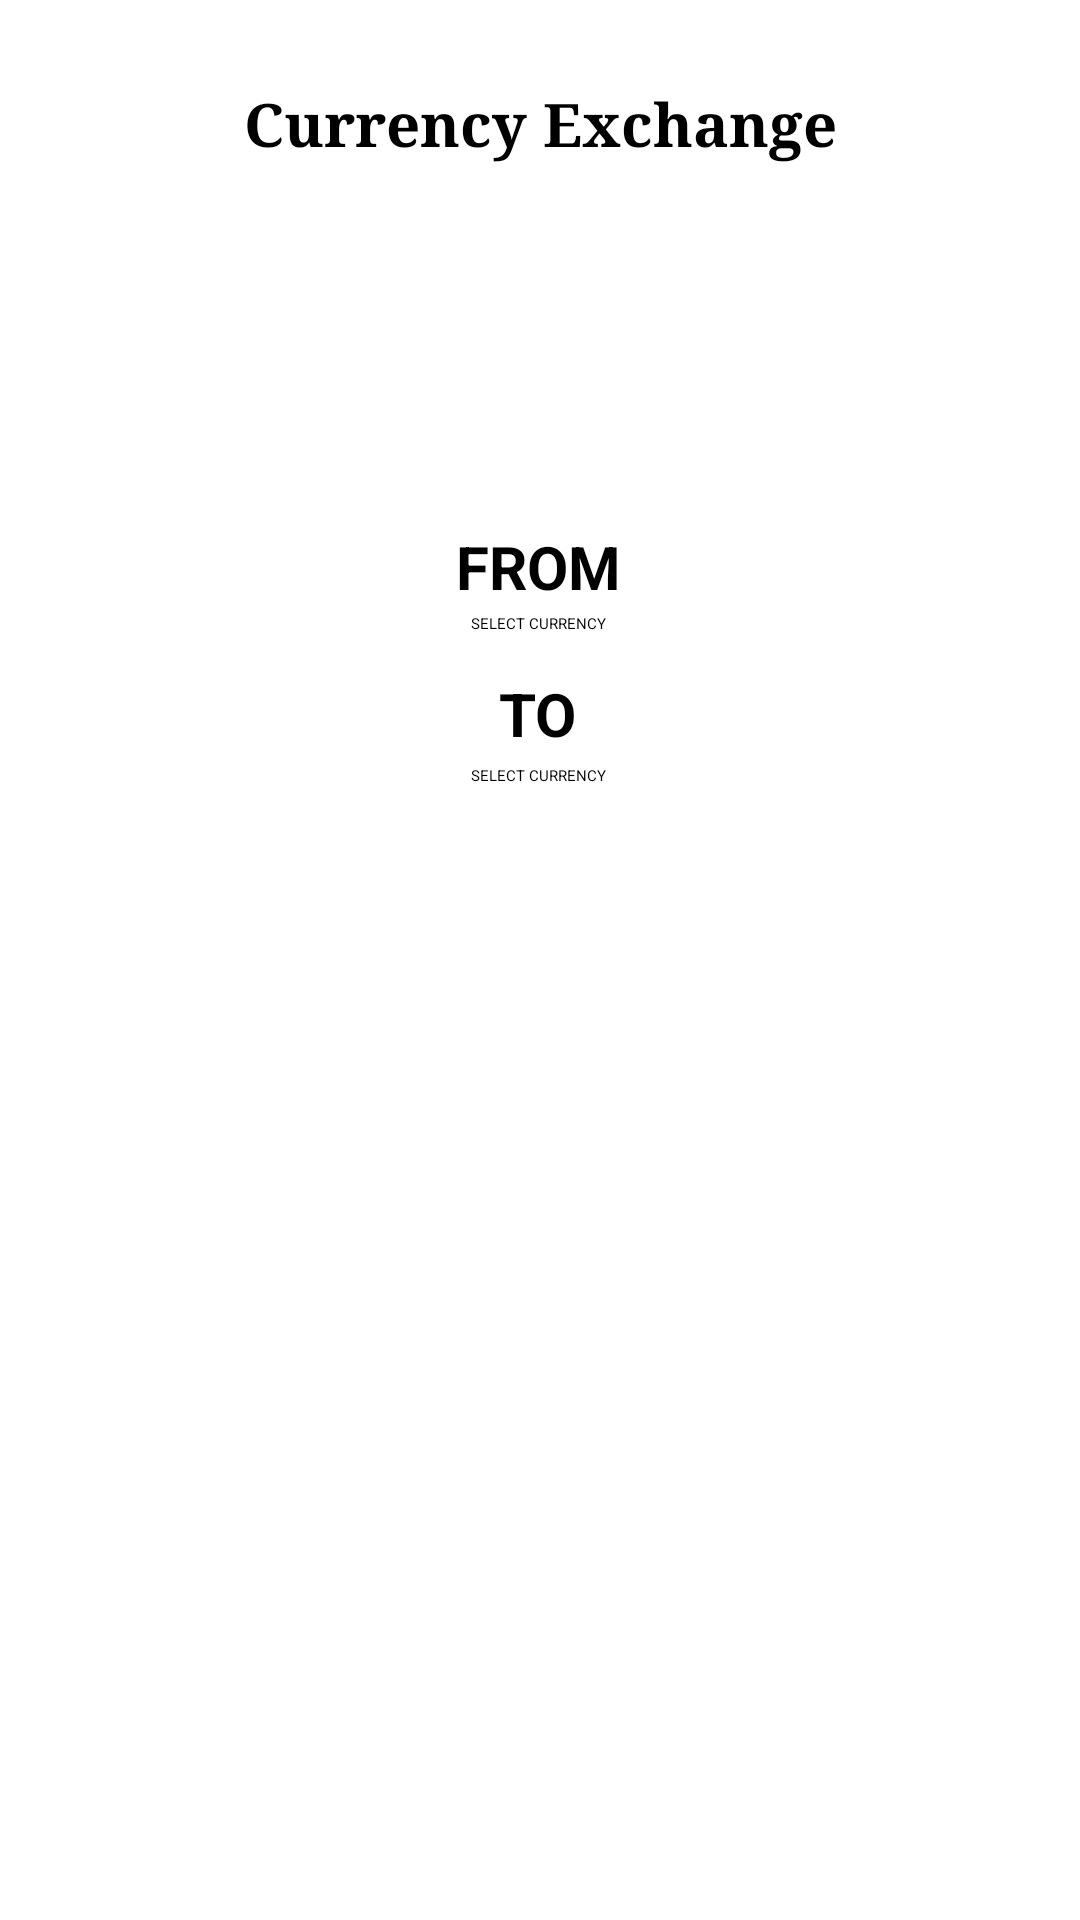

Write the Android layout XML for this screen, with the resource values it uses.
<!-- AndroidManifest.xml: application theme Theme.CurrencyConvert -->
<!-- res/layout/activity_exactivity.xml -->
<?xml version="1.0" encoding="utf-8"?>
<androidx.constraintlayout.widget.ConstraintLayout xmlns:android="http://schemas.android.com/apk/res/android"
    xmlns:app="http://schemas.android.com/apk/res-auto"
    xmlns:tools="http://schemas.android.com/tools"
    style="@style/ConstraintLayOut_Styles"
    tools:context=".EXActivity">

    <TextView
        android:id="@+id/txtCEXHeader"
        style="@style/txt_Bitcoin_EX_Header"
        android:text="@string/EXAct_currency_exchange"
        android:textColor="#000000"
        app:layout_constraintBottom_toBottomOf="parent"
        app:layout_constraintEnd_toEndOf="parent"
        app:layout_constraintStart_toStartOf="parent"
        app:layout_constraintTop_toTopOf="parent"
        app:layout_constraintVertical_bias="0.045" />

    <ImageView
        android:id="@+id/imgCEX"
        android:layout_width="117dp"
        android:layout_height="114dp"
        app:layout_constraintBottom_toBottomOf="parent"
        app:layout_constraintEnd_toEndOf="parent"
        app:layout_constraintStart_toStartOf="parent"
        app:layout_constraintTop_toTopOf="parent"
        app:layout_constraintVertical_bias="0.121"
        app:srcCompat="@drawable/cex" />


    <TextView
        android:id="@+id/txtFrom"
        style="@style/txt_Bitcoin_EX_convert"
        android:text="@string/from"
        android:textColor="#000000"
        android:textSize="20sp"
        app:layout_constraintBottom_toBottomOf="parent"
        app:layout_constraintEnd_toEndOf="parent"
        app:layout_constraintHorizontal_bias="0.498"
        app:layout_constraintStart_toStartOf="parent"
        app:layout_constraintTop_toTopOf="parent"
        app:layout_constraintVertical_bias="0.286" />

    <Spinner
        android:id="@+id/spnFrom"
        android:layout_width="wrap_content"
        android:layout_height="wrap_content"
        android:backgroundTint="#070707"
        android:entries="@array/currencyEX_BTC"
        app:layout_constraintBottom_toBottomOf="parent"
        app:layout_constraintEnd_toEndOf="parent"
        app:layout_constraintHorizontal_bias="0.498"
        app:layout_constraintStart_toStartOf="parent"
        app:layout_constraintTop_toTopOf="parent"
        app:layout_constraintVertical_bias="0.323" />

    <TextView
        android:id="@+id/txtTo"
        style="@style/txt_Bitcoin_EX_convert"
        android:text="@string/TOAnother"
        android:textColor="#000000"
        android:textSize="20sp"
        app:layout_constraintBottom_toBottomOf="parent"
        app:layout_constraintEnd_toEndOf="parent"
        app:layout_constraintHorizontal_bias="0.498"
        app:layout_constraintStart_toStartOf="parent"
        app:layout_constraintTop_toTopOf="parent"
        app:layout_constraintVertical_bias="0.366" />

    <Spinner
        android:id="@+id/spnTo"
        android:layout_width="wrap_content"
        android:layout_height="wrap_content"
        android:backgroundTint="#070707"
        android:entries="@array/currencyEX_BTC"
        app:layout_constraintBottom_toBottomOf="parent"
        app:layout_constraintEnd_toEndOf="parent"
        app:layout_constraintHorizontal_bias="0.498"
        app:layout_constraintStart_toStartOf="parent"
        app:layout_constraintTop_toTopOf="parent"
        app:layout_constraintVertical_bias="0.403" />

    <Button
        android:id="@+id/btnConvertCurrency"
        style="@style/btn_LOGIN_and_SIGNUP_styles"
        android:layout_width="wrap_content"
        android:layout_height="wrap_content"
        android:onClick="btnConvertCurrencyOnClick"
        android:text="@string/convert"
        app:layout_constraintBottom_toBottomOf="parent"
        app:layout_constraintEnd_toEndOf="parent"
        app:layout_constraintStart_toStartOf="parent"
        app:layout_constraintTop_toTopOf="parent"
        app:layout_constraintVertical_bias="0.468" />

    <TextView
        android:id="@+id/txtCurrencyExchangeResult"
        android:layout_width="wrap_content"
        android:layout_height="wrap_content"
        android:fontFamily="serif"
        android:textAlignment="center"
        android:textColor="#000000"
        android:textSize="27sp"
        app:layout_constraintBottom_toBottomOf="parent"
        app:layout_constraintEnd_toEndOf="parent"
        app:layout_constraintHorizontal_bias="0.498"
        app:layout_constraintStart_toStartOf="parent"
        app:layout_constraintTop_toTopOf="parent"
        app:layout_constraintVertical_bias="0.714" />


</androidx.constraintlayout.widget.ConstraintLayout>
<!-- resources referenced by this layout -->
<resources>
  <string name="EXAct_currency_exchange">Currency Exchange</string>
  <string name="TOAnother">TO</string>
  <string name="convert">Convert</string>
  <string name="from">FROM</string>
  <style name="ConstraintLayOut_Styles">
          <item name="android:layout_width">match_parent</item>
          <item name="android:layout_height">match_parent</item>
          <item name="android:background">#FFFFFF</item>
      </style>
  <style name="btn_LOGIN_and_SIGNUP_styles">
          <item name="android:layout_width">123dp</item>
          <item name="android:layout_height">59dp</item>
          <item name="android:backgroundTint">#000000</item>
          <item name="android:textColor">#FFFFFF</item>
          <item name="android:fontFamily">sans-serif</item>
          <item name="android:textSize">20sp</item>
      </style>
  <style name="txt_Bitcoin_EX_Header">
          <item name="android:layout_width">wrap_content</item>
          <item name="android:layout_height">wrap_content</item>
          <item name="android:fontFamily">serif</item>
          <item name="android:textAlignment">center</item>
          <item name="android:textSize">20sp</item>
          <item name="android:textStyle">bold</item>
      </style>
  <style name="txt_Bitcoin_EX_convert">
          <item name="android:layout_width">wrap_content</item>
          <item name="android:layout_height">wrap_content</item>
          <item name="android:textSize">34sp</item>
          <item name="android:textStyle">bold</item>
      </style>
</resources>
